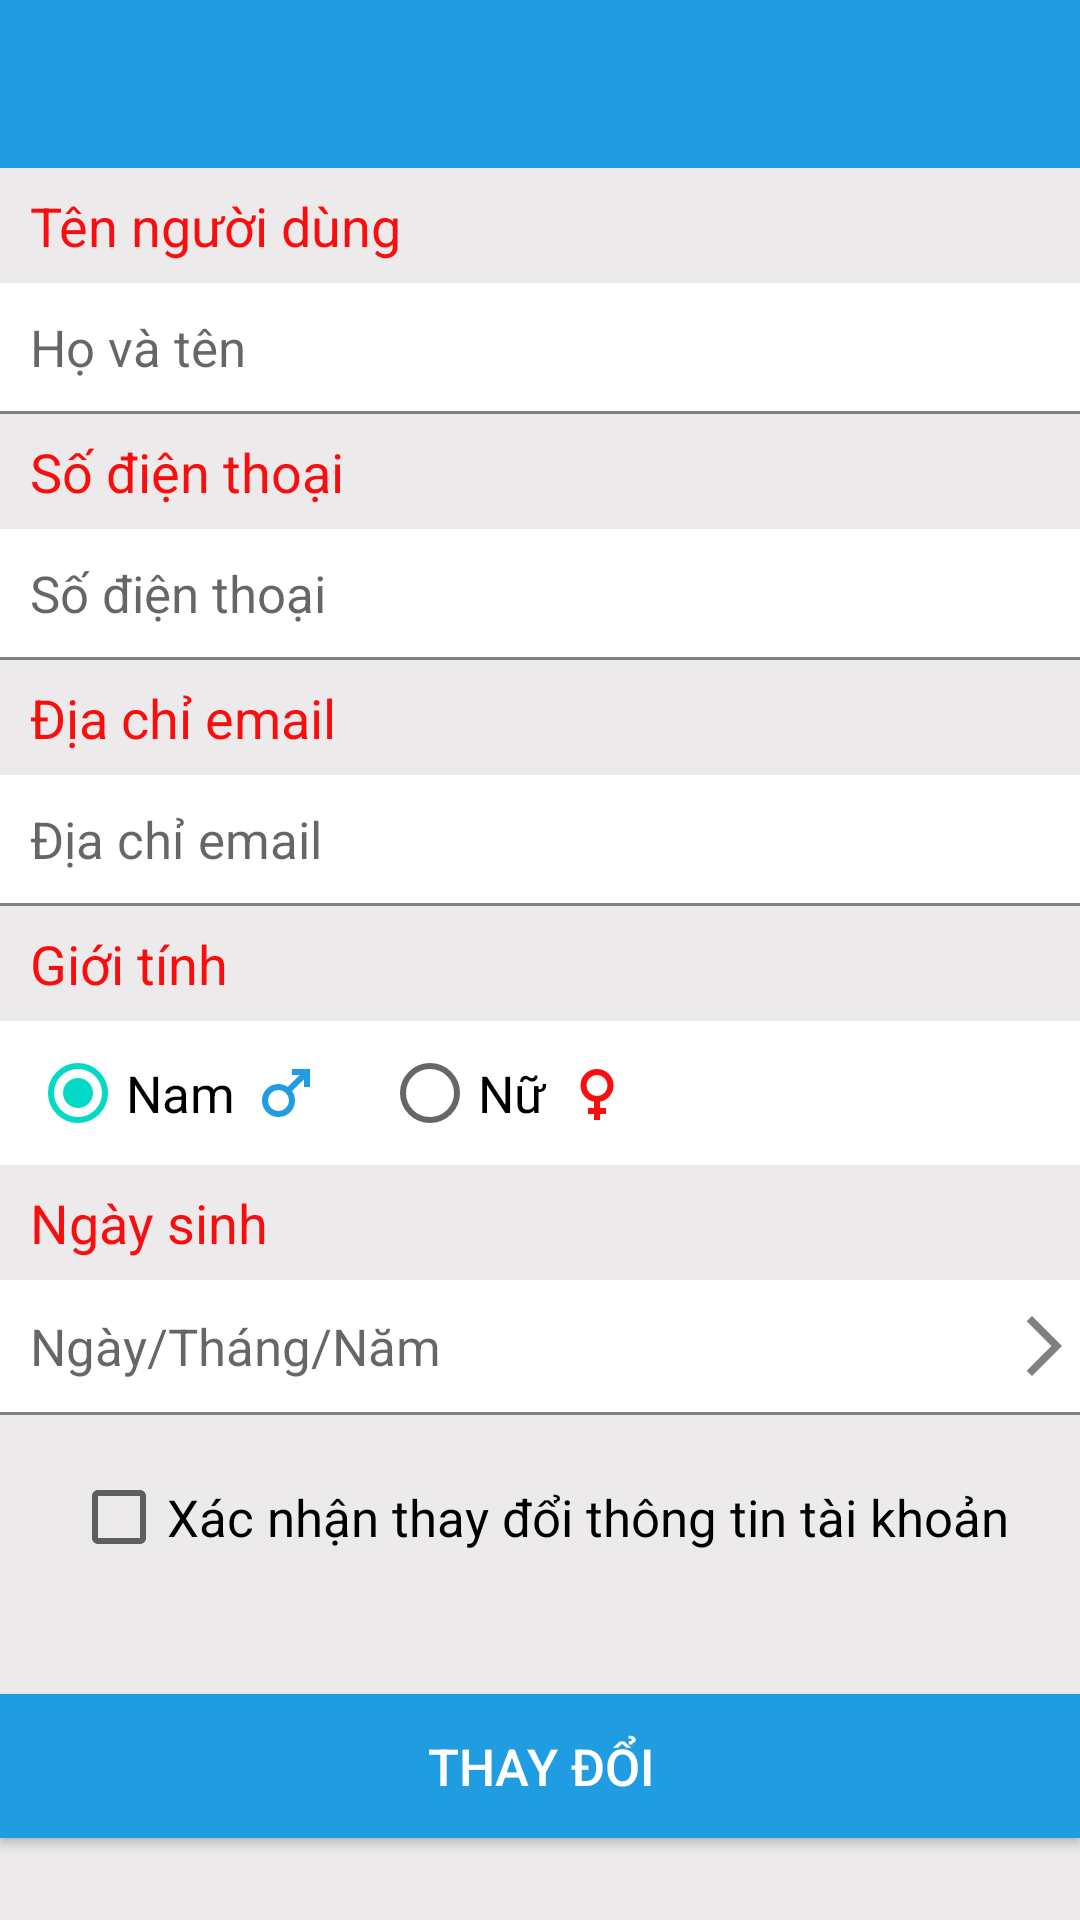

Produce the Android XML layout that renders to this screen, including the resource entries it uses.
<!-- AndroidManifest.xml: application theme Theme.Clothing_store -->
<!-- res/layout/activity_user.xml -->
<?xml version="1.0" encoding="utf-8"?>
<LinearLayout xmlns:android="http://schemas.android.com/apk/res/android"
    xmlns:app="http://schemas.android.com/apk/res-auto"
    xmlns:tools="http://schemas.android.com/tools"
    android:layout_width="match_parent"
    android:layout_height="match_parent"
    android:background="@color/gray"
    android:orientation="vertical"
    tools:context="com.example.mob104_app.Activities.UserActivity">

    <com.google.android.material.appbar.AppBarLayout
        android:layout_width="match_parent"
        android:layout_height="wrap_content"
        android:theme="@style/ThemeOverlay.AppCompat.Dark.ActionBar">

        <com.google.android.material.appbar.MaterialToolbar
            android:id="@+id/toolbar_user"
            android:layout_width="match_parent"
            android:layout_height="?attr/actionBarSize"
            android:background="@color/colormain"
            app:popupTheme="@style/ThemeOverlay.AppCompat.Dark" />
    </com.google.android.material.appbar.AppBarLayout>


    <TextView
        android:layout_width="wrap_content"
        android:layout_height="wrap_content"
        android:layout_marginStart="10dp"
        android:paddingVertical="7dp"
        android:text="Tên người dùng"
        android:textColor="@color/red"
        android:textSize="18sp" />

    <EditText
        android:id="@+id/edt_fullname_user"
        android:layout_width="match_parent"
        android:layout_height="wrap_content"
        android:background="@color/white"
        android:hint="Họ và tên"
        android:imeOptions="actionNext"
        android:inputType="textPersonName"
        android:lines="1"
        android:maxLength="40"
        android:maxLines="1"
        android:paddingHorizontal="10dp"
        android:paddingVertical="10dp"
        android:textSize="17sp" />

    <View
        android:layout_width="match_parent"
        android:layout_height="1dp"
        android:background="@color/product" />

    <TextView
        android:id="@+id/tv_err_fullname_user"
        android:layout_width="match_parent"
        android:layout_height="wrap_content"
        android:background="@color/pink"
        android:paddingHorizontal="10dp"
        android:paddingVertical="3dp"
        android:text="Vui lòng nhập Tên người dùng"
        android:textColor="@color/grey"
        android:textSize="15dp"
        android:visibility="gone" />

    <TextView
        android:layout_width="wrap_content"
        android:layout_height="wrap_content"
        android:layout_marginStart="10dp"
        android:paddingVertical="7dp"
        android:text="Số điện thoại"
        android:textColor="@color/red"
        android:textSize="18sp" />

    <EditText
        android:id="@+id/edt_numberphone_user"
        android:layout_width="match_parent"
        android:layout_height="wrap_content"
        android:background="@color/white"
        android:hint="Số điện thoại"
        android:imeOptions="actionNext"
        android:inputType="numberSigned"
        android:lines="1"
        android:maxLength="10"
        android:maxLines="1"
        android:paddingHorizontal="10dp"
        android:paddingVertical="10dp"
        android:textSize="17sp" />

    <View
        android:layout_width="match_parent"
        android:layout_height="1dp"
        android:background="@color/product" />

    <TextView
        android:id="@+id/tv_err_numberphone_user"
        android:layout_width="match_parent"
        android:layout_height="wrap_content"
        android:background="@color/pink"
        android:paddingHorizontal="10dp"
        android:paddingVertical="3dp"
        android:text="Vui lòng nhập Số điện thoại"
        android:textColor="@color/grey"
        android:textSize="15dp"
        android:visibility="gone" />

    <TextView
        android:layout_width="wrap_content"
        android:layout_height="wrap_content"
        android:layout_marginStart="10dp"
        android:paddingVertical="7dp"
        android:text="Địa chỉ email"
        android:textColor="@color/red"
        android:textSize="18sp" />

    <EditText
        android:id="@+id/edt_email_user"
        android:layout_width="match_parent"
        android:layout_height="wrap_content"
        android:background="@color/white"
        android:hint="Địa chỉ email"
        android:imeOptions="actionDone"
        android:inputType="textEmailAddress"
        android:lines="1"
        android:maxLength="50"
        android:maxLines="1"
        android:paddingHorizontal="10dp"
        android:paddingVertical="10dp"
        android:textSize="17sp" />

    <View
        android:layout_width="match_parent"
        android:layout_height="1dp"
        android:background="@color/product" />

    <TextView
        android:id="@+id/tv_err_email_user"
        android:layout_width="match_parent"
        android:layout_height="wrap_content"
        android:background="@color/pink"
        android:paddingHorizontal="10dp"
        android:paddingVertical="3dp"
        android:text="Vui lòng nhập Địa chỉ email"
        android:textColor="@color/grey"
        android:textSize="15dp"
        android:visibility="gone" />

    <TextView
        android:layout_width="wrap_content"
        android:layout_height="wrap_content"
        android:layout_marginStart="10dp"
        android:paddingVertical="7dp"
        android:text="Giới tính"
        android:textColor="@color/red"
        android:textSize="18sp" />

    <RadioGroup
        android:layout_width="match_parent"
        android:layout_height="wrap_content"
        android:background="@color/white"
        android:checkedButton="@id/rbtn_male"
        android:orientation="horizontal"
        android:paddingStart="10dp">

        <androidx.appcompat.widget.AppCompatRadioButton
            android:id="@+id/rbtn_male"
            android:layout_width="wrap_content"
            android:layout_height="wrap_content"
            android:drawableEnd="@drawable/male_24px"
            android:drawablePadding="5dp"
            android:text="Nam"
            android:textSize="17sp" />

        <androidx.appcompat.widget.AppCompatRadioButton
            android:id="@+id/rbtn_female"
            android:layout_width="wrap_content"
            android:layout_height="wrap_content"
            android:layout_marginStart="20dp"
            android:drawableEnd="@drawable/female_24px"
            android:drawablePadding="5dp"
            android:text="Nữ"
            android:textSize="17sp" />
    </RadioGroup>


    <TextView
        android:layout_width="wrap_content"
        android:layout_height="wrap_content"
        android:layout_marginStart="10dp"
        android:paddingVertical="7dp"
        android:text="Ngày sinh"
        android:textColor="@color/red"
        android:textSize="18sp" />

    <EditText
        android:id="@+id/edt_select_date_user"
        android:layout_width="match_parent"
        android:layout_height="wrap_content"
        android:background="@color/white"
        android:clickable="true"
        android:drawableEnd="@drawable/baseline_arrow_forward_ios_24"
        android:focusable="false"
        android:hint="Ngày/Tháng/Năm"
        android:imeOptions="actionNext"
        android:inputType="textMultiLine"
        android:paddingVertical="10dp"
        android:paddingStart="10dp"
        android:textSize="17sp" />

    <View
        android:layout_width="match_parent"
        android:layout_height="1dp"
        android:background="@color/product" />

    <TextView
        android:id="@+id/tv_err_select_date_user"
        android:layout_width="match_parent"
        android:layout_height="wrap_content"
        android:background="@color/pink"
        android:paddingHorizontal="10dp"
        android:paddingVertical="3dp"
        android:text="Vui lòng chọn Ngày sinh"
        android:textColor="@color/grey"
        android:textSize="15dp"
        android:visibility="gone" />

    <CheckBox
        android:id="@+id/cbox_confirm"
        android:layout_width="wrap_content"
        android:layout_height="wrap_content"
        android:layout_gravity="center_horizontal"
        android:layout_marginTop="10dp"
        android:text="Xác nhận thay đổi thông tin tài khoản"
        android:textSize="17sp" />

    <androidx.appcompat.widget.AppCompatButton
        android:id="@+id/btn_confirm"
        android:layout_width="match_parent"
        android:layout_height="wrap_content"
        android:layout_marginTop="35dp"
        android:background="@color/colormain"
        android:text="Thay đổi"
        android:textColor="@color/white"
        android:textSize="17sp" />


</LinearLayout>
<!-- resources referenced by this layout -->
<resources>
  <color name="colormain">#209de0</color>
  <color name="gray">#80DAD5D5</color>
  <color name="grey">#DB5555</color>
  <color name="pink">#ECBCBC</color>
  <color name="product">#808080</color>
  <color name="red">#FB0D0D</color>
  <color name="white">#FFFFFFFF</color>
  <!-- drawable baseline_arrow_forward_ios_24 (drawable) -->
  <vector android:autoMirrored="true" android:height="24dp"
      android:tint="@color/product" android:viewportHeight="24"
      android:viewportWidth="24" android:width="24dp" xmlns:android="http://schemas.android.com/apk/res/android">
      <path android:fillColor="@android:color/white" android:pathData="M6.23,20.23l1.77,1.77l10,-10l-10,-10l-1.77,1.77l8.23,8.23z"/>
  </vector>
  <!-- drawable female_24px (drawable) -->
  <vector xmlns:android="http://schemas.android.com/apk/res/android"
      android:width="24dp"
      android:height="24dp"
      android:viewportWidth="960"
      android:viewportHeight="960"
      android:tint="@color/red">
    <path
        android:fillColor="@android:color/white"
        android:pathData="M440,840L440,760L360,760L360,680L440,680L440,596Q361,582 310.5,520.5Q260,459 260,378Q260,287 324.5,223.5Q389,160 480,160Q571,160 635.5,223.5Q700,287 700,378Q700,459 649.5,520.5Q599,582 520,596L520,680L600,680L600,760L520,760L520,840L440,840ZM480,520Q538,520 579,479Q620,438 620,380Q620,322 579,281Q538,240 480,240Q422,240 381,281Q340,322 340,380Q340,438 381,479Q422,520 480,520Z"/>
  </vector>
  <!-- drawable male_24px (drawable) -->
  <vector xmlns:android="http://schemas.android.com/apk/res/android"
      android:width="24dp"
      android:height="24dp"
      android:viewportWidth="960"
      android:viewportHeight="960"
      android:tint="@color/colormain">
    <path
        android:fillColor="@android:color/white"
        android:pathData="M800,160L800,400L720,400L720,297L561,455Q580,483 590,514.5Q600,546 600,580Q600,672 536,736Q472,800 380,800Q288,800 224,736Q160,672 160,580Q160,488 224,424Q288,360 380,360Q413,360 445,369.5Q477,379 504,399L663,240L560,240L560,160L800,160ZM380,440Q322,440 281,481Q240,522 240,580Q240,638 281,679Q322,720 380,720Q438,720 479,679Q520,638 520,580Q520,522 479,481Q438,440 380,440Z"/>
  </vector>
  <style name="Theme.Clothing_store" parent="Theme.MaterialComponents.Light.NoActionBar">
          
          <item name="colorPrimary">@color/purple_500</item>
          <item name="colorPrimaryVariant">@color/purple_700</item>
          <item name="colorOnPrimary">@color/white</item>
          
          <item name="colorSecondary">@color/teal_200</item>
          <item name="colorSecondaryVariant">@color/teal_700</item>
          <item name="colorOnSecondary">@color/black</item>
          
          <item name="android:statusBarColor">@color/statusbar</item>
          
          <item name="android:windowFullscreen">true</item>
      </style>
  <color name="purple_500">#FF6200EE</color>
  <color name="purple_700">#FF3700B3</color>
  <color name="teal_200">#FF03DAC5</color>
  <color name="teal_700">#FF018786</color>
  <color name="black">#FF000000</color>
  <color name="statusbar">#ef6534</color>
</resources>
